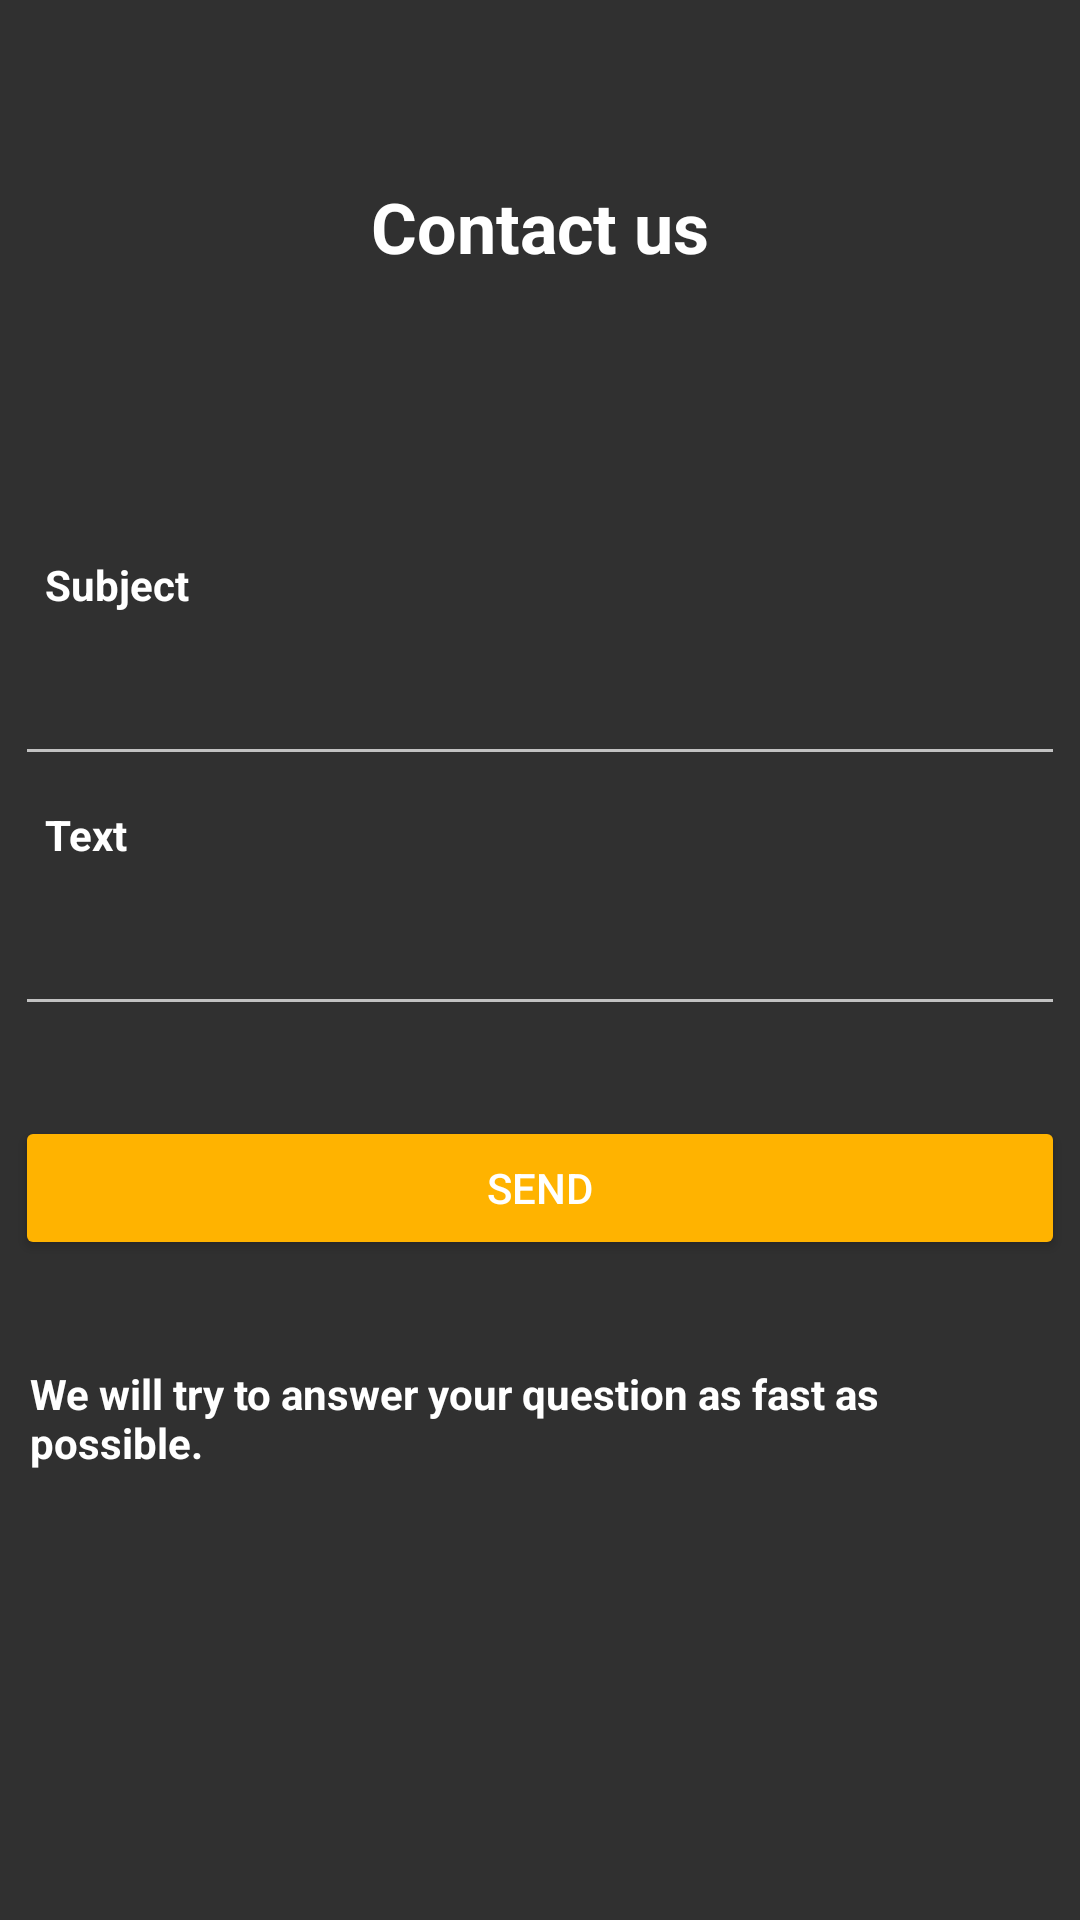

Write the Android layout XML for this screen, with the resource values it uses.
<!-- AndroidManifest.xml: application theme AppTheme -->
<!-- res/layout/fragment_contactus.xml -->
<?xml version="1.0" encoding="utf-8"?>
<FrameLayout xmlns:android="http://schemas.android.com/apk/res/android"
    android:layout_width="match_parent" android:layout_height="match_parent">

    <RelativeLayout xmlns:android="http://schemas.android.com/apk/res/android"
        android:orientation="vertical" android:layout_width="match_parent"
        android:layout_height="match_parent">


        <TextView
            android:id="@+id/title"
            android:text="Contact us"
            android:textColor="@color/white"
            android:textStyle="bold"
            android:textSize="70px"
            android:padding="10dp"
            android:layout_width="match_parent"
            android:layout_height="wrap_content"
            android:layout_marginTop="50dp"
            android:gravity="center"/>

    <TextView
        android:id="@+id/subject_label"
        android:layout_width="wrap_content"
        android:text="Subject"
        android:textColor="@color/TextColorWhite"
        android:textStyle="bold"
        android:padding="10dp"
        android:layout_height="wrap_content"
        android:layout_above="@+id/Textbox"
        android:layout_alignStart="@+id/Textbox" />
    <EditText
        android:id="@+id/subject"
        android:maxLines="1" android:singleLine="true"
        android:layout_width="350dp"
        android:layout_centerInParent="true"
        android:padding="10dp"
        android:layout_height="wrap_content"
        android:inputType="textEmailAddress"
        android:layout_below="@id/email_label"/>

    <TextView
        android:id="@+id/password_label"
        android:layout_width="wrap_content"
        android:text="Text"
        android:textColor="@color/TextColorWhite"
        android:textStyle="bold"
        android:padding="10dp"
        android:layout_height="wrap_content"
        android:layout_above="@+id/subject"
        android:layout_alignStart="@+id/subject" />
    <EditText
        android:id="@+id/Textbox"
        android:maxLines="1"
        android:inputType="textPassword"
        android:layout_width="350dp"
        android:padding="10dp"
        android:layout_height="wrap_content"
        android:layout_above="@+id/password_label"
        android:layout_alignLeft="@+id/subject" />

    <android.support.v7.widget.AppCompatButton
        android:id="@+id/btn_login"
        android:layout_width="350dp"
        android:layout_height="wrap_content"
        android:text="Send"
        android:backgroundTint="@color/materialGrey3"
        android:layout_below="@+id/subject"
        android:layout_alignStart="@+id/subject"
        android:layout_marginTop="30dp" />

        <TextView
            android:id="@+id/text"
            android:layout_width="wrap_content"
            android:text="We will try to answer your question as fast as possible."
            android:textColor="@color/TextColorWhite"
            android:textStyle="bold"
            android:padding="10dp"
            android:layout_height="wrap_content"
            android:layout_below="@+id/btn_login"
            android:layout_centerHorizontal="true"
            android:layout_marginTop="25dp" />


    </RelativeLayout>

</FrameLayout>
<!-- resources referenced by this layout -->
<resources>
  <color name="TextColorWhite">#ffffffff</color>
  <color name="materialGrey3">#FFB300</color>
  <color name="white">#FFFFFF</color>
  <style name="AppTheme" parent="Theme.AppCompat.NoActionBar">
  
  
          
          <item name="colorPrimary">@color/colorPrimary</item>
          <item name="colorPrimaryDark">@color/colorPrimaryDark</item>
          <item name="colorAccent">@color/colorAccent</item>
      </style>
  <color name="colorPrimary">#FFB300</color>
  <color name="colorPrimaryDark">#FFB300</color>
  <color name="colorAccent">#FFB300</color>
</resources>
